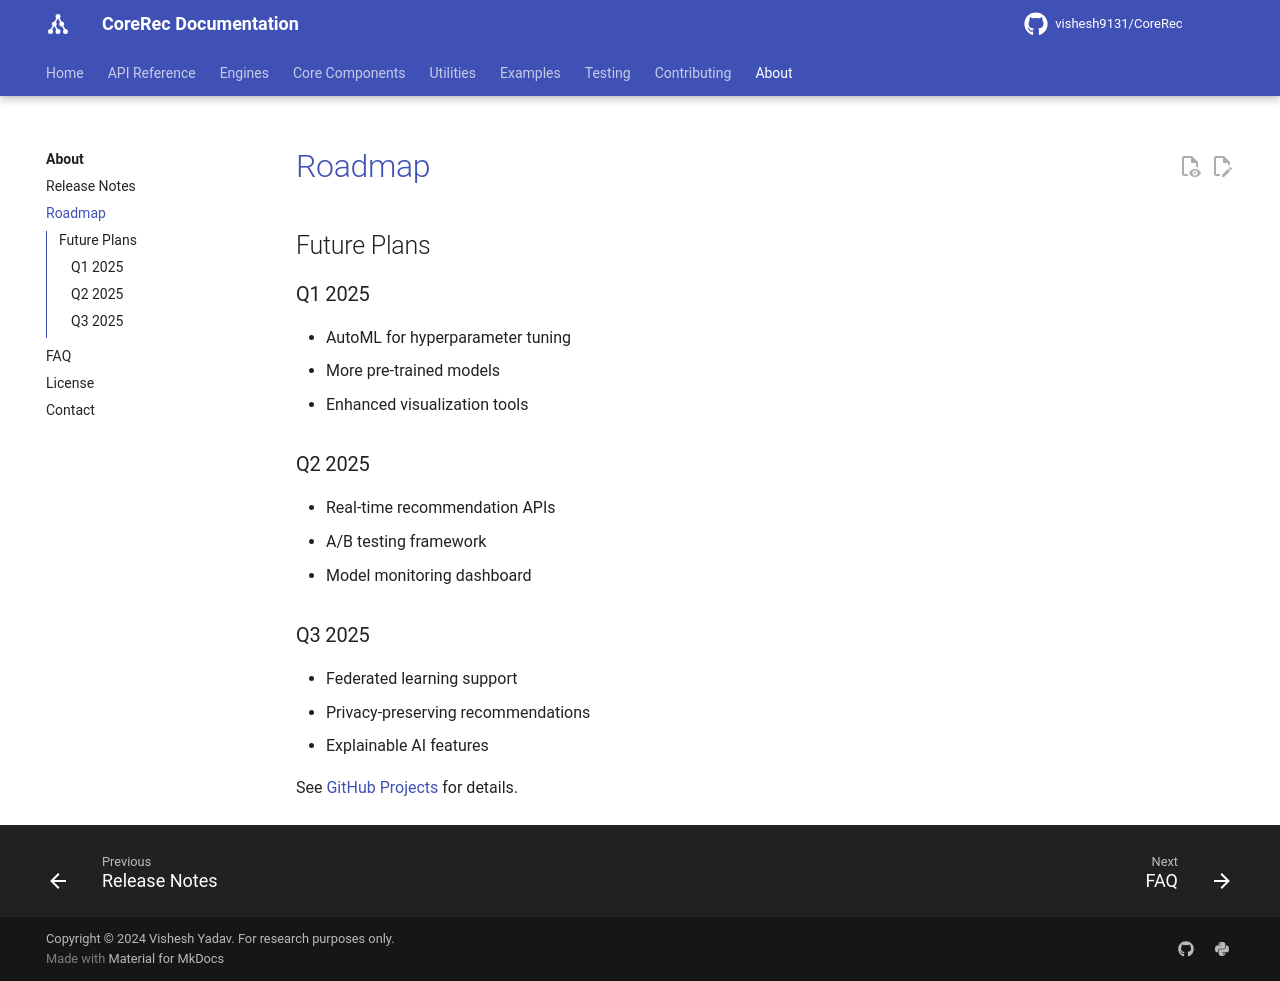

repository: vishesh9131/CoreRec · page: about/roadmap/index.html · generator: mkdocs

# Roadmap

## Future Plans

### Q1 2025
- AutoML for hyperparameter tuning
- More pre-trained models
- Enhanced visualization tools

### Q2 2025
- Real-time recommendation APIs
- A/B testing framework
- Model monitoring dashboard

### Q3 2025
- Federated learning support
- Privacy-preserving recommendations
- Explainable AI features

See [GitHub Projects](https://github.com/vishesh9131/CoreRec/projects) for details.
